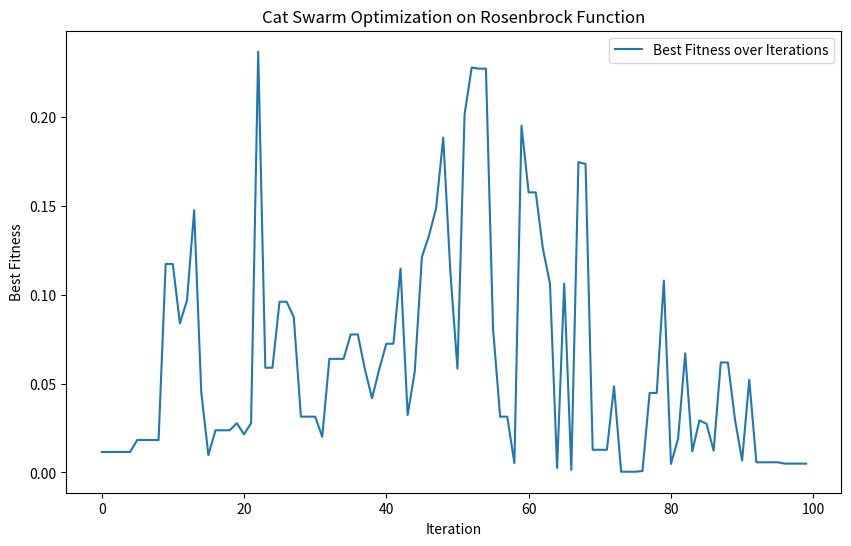

Source code (Python):
import numpy as np
import matplotlib.pyplot as plt

# Objective function: Rosenbrock function
def rosenbrock(x, y, a=1, b=100):
    return (a - x) ** 2 + b * (y - x ** 2) ** 2

# Initialize parameters
num_cats = 10
max_iterations = 100
dim = 2  # Dimensions in the problem
mix_rate = 0.5  # Probability of cat being in seeking or tracing mode
seeking_memory_pool = 5  # Number of candidate points in seeking mode
seeking_range = 0.2  # Range of seeking mode
velocity_limit = 0.03  # Velocity limit in tracing mode

# Initialize cats randomly
cats = np.random.rand(num_cats, dim) * 2 - 1  # Initialize positions
velocities = np.zeros((num_cats, dim))  # Initialize velocities

# Function to update cats in seeking mode
def seeking_mode(cats, seeking_range, seeking_memory_pool):
    for i, cat in enumerate(cats):
        candidate_positions = cat + np.random.uniform(-1, 1, (seeking_memory_pool, dim)) * seeking_range
        candidate_fitness = np.array([rosenbrock(pos[0], pos[1]) for pos in candidate_positions])
        best_candidate_index = np.argmin(candidate_fitness)
        cats[i] = candidate_positions[best_candidate_index]

# Function to update cats in tracing mode
def tracing_mode(cats, velocities, velocity_limit):
    global_best = cats[np.argmin([rosenbrock(cat[0], cat[1]) for cat in cats])]
    for i, velocity in enumerate(velocities):
        velocities[i] += np.random.rand() * (global_best - cats[i])
        velocities[i] = np.clip(velocities[i], -velocity_limit, velocity_limit)
        cats[i] += velocities[i]

# Optimization loop
best_fitness_history = []

for iteration in range(max_iterations):
    for i, cat in enumerate(cats):
        if np.random.rand() < mix_rate:
            seeking_mode(cats[i:i+1], seeking_range, seeking_memory_pool)
        else:
            tracing_mode(cats[i:i+1], velocities[i:i+1], velocity_limit)
    
    # Record the best fitness
    best_fitness = np.min([rosenbrock(cat[0], cat[1]) for cat in cats])
    best_fitness_history.append(best_fitness)

# Plotting the optimization process
plt.figure(figsize=(10, 6))
plt.plot(best_fitness_history, label='Best Fitness over Iterations')
plt.xlabel('Iteration')
plt.ylabel('Best Fitness')
plt.title('Cat Swarm Optimization on Rosenbrock Function')
plt.legend()
plt.show()